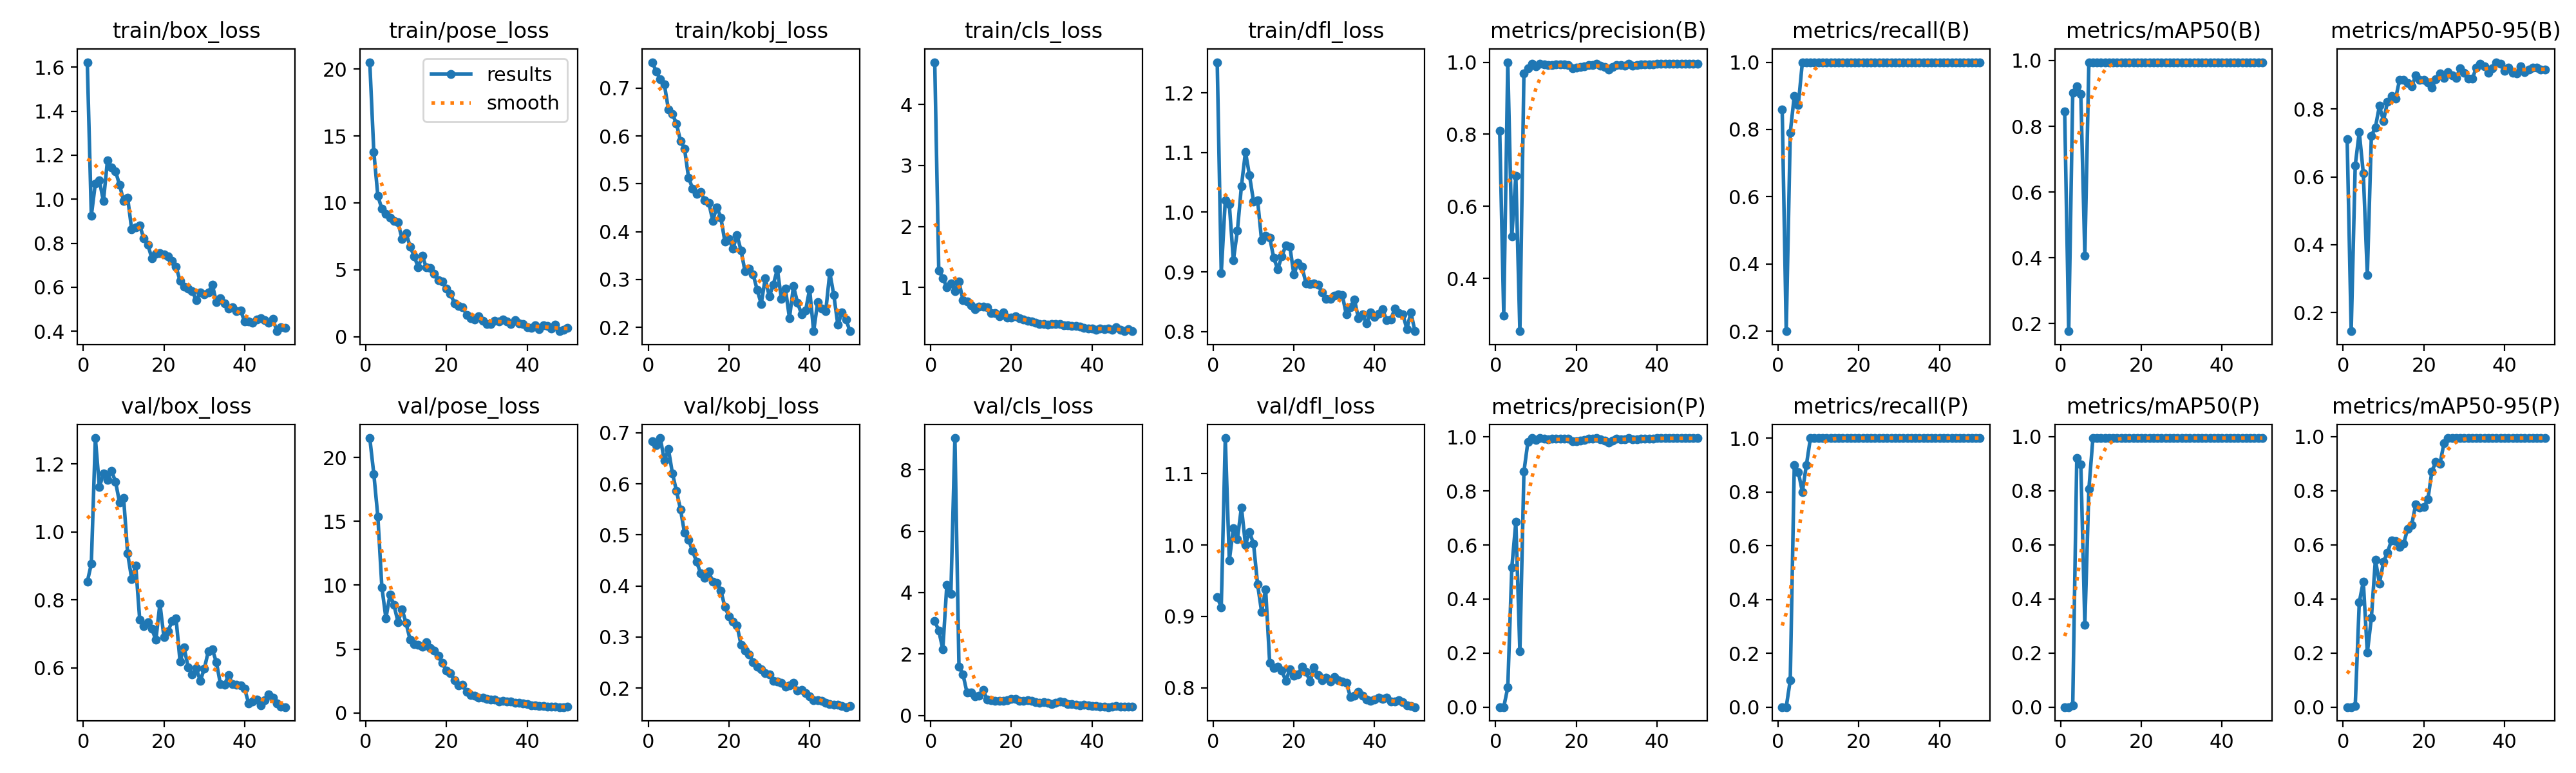

The file beside this chart, header and first rows:
epoch, time, train/box_loss, train/pose_loss, train/kobj_loss, train/cls_loss, train/dfl_loss, metrics/precision(B), metrics/recall(B), metrics/mAP50(B), metrics/mAP50-95(B), metrics/precision(P), metrics/recall(P), metrics/mAP50(P), metrics/mAP50-95(P), val/box_loss, val/pose_loss, val/kobj_loss, val/cls_loss, val/dfl_loss, lr/pg0, lr/pg1, lr/pg2
1, 91.55, 1.623, 20.51, 0.754, 4.692, 1.251, 0.8107, 0.8588, 0.846, 0.7112, 0, 0, 0, 0, 0.8533, 21.51, 0.6834, 3.078, 0.9271, 0.00036, 0.00036, 0.00036
2, 180.8, 0.9247, 13.81, 0.7339, 1.277, 0.8983, 0.297, 0.2, 0.1764, 0.145, 0, 0, 0, 0, 0.9066, 18.71, 0.6758, 2.755, 0.9129, 0.0007253, 0.0007253, 0.0007253
3, 269.8, 1.072, 10.53, 0.7184, 1.156, 1.02, 1, 0.791, 0.9027, 0.6339, 0.07241, 0.1, 0.00755, 0.00453, 1.277, 15.37, 0.6897, 2.156, 1.15, 0.001076, 0.001076, 0.001076
4, 359.8, 1.085, 9.546, 0.7078, 1.004, 1.013, 0.5162, 0.9, 0.9223, 0.7319, 0.5162, 0.9, 0.9223, 0.3872, 1.132, 9.844, 0.6451, 4.255, 0.9785, 0.001411, 0.001411, 0.001411
5, 450.2, 0.9907, 9.17, 0.6553, 1.07, 0.9194, 0.6855, 0.8734, 0.8979, 0.6113, 0.6855, 0.8734, 0.8979, 0.4647, 1.172, 7.417, 0.6683, 3.965, 1.023, 0.001731, 0.001731, 0.001731
6, 540.6, 1.177, 8.902, 0.6458, 0.9462, 0.9691, 0.2539, 1, 0.4064, 0.3109, 0.2057, 0.8, 0.3041, 0.2008, 1.154, 9.249, 0.6204, 9.033, 1.008, 0.001802, 0.001802, 0.001802
7, 630.8, 1.146, 8.659, 0.6255, 1.095, 1.044, 0.9688, 1, 0.995, 0.7208, 0.8713, 0.9, 0.806, 0.3296, 1.18, 8.446, 0.5864, 1.592, 1.053, 0.001762, 0.001762, 0.001762
8, 723.1, 1.127, 8.539, 0.5897, 0.7937, 1.101, 0.9827, 1, 0.995, 0.7463, 0.9827, 1, 0.995, 0.5455, 1.148, 7.113, 0.5499, 1.333, 1.001, 0.001723, 0.001723, 0.001723
9, 810.2, 1.065, 7.294, 0.5732, 0.7766, 1.061, 0.9948, 1, 0.995, 0.8094, 0.9948, 1, 0.995, 0.4573, 1.087, 8.116, 0.5037, 0.739, 1.019, 0.001683, 0.001683, 0.001683
10, 896.1, 0.9924, 7.756, 0.5128, 0.7069, 1.018, 0.989, 1, 0.995, 0.7654, 0.989, 1, 0.995, 0.5367, 1.101, 7.041, 0.4905, 0.7521, 1.002, 0.001644, 0.001644, 0.001644
11, 983.6, 1.007, 6.726, 0.4902, 0.645, 1.02, 0.9949, 1, 0.995, 0.8214, 0.9949, 1, 0.995, 0.5721, 0.9369, 5.717, 0.4684, 0.6246, 0.9452, 0.001604, 0.001604, 0.001604
12, 1071, 0.8625, 6.021, 0.4793, 0.6836, 0.9525, 0.993, 1, 0.995, 0.8379, 0.993, 1, 0.995, 0.6172, 0.8621, 5.39, 0.4471, 0.6474, 0.9065, 0.001564, 0.001564, 0.001564
13, 1160, 0.8713, 5.18, 0.4827, 0.6898, 0.9607, 0.9919, 1, 0.995, 0.8305, 0.9919, 1, 0.995, 0.6148, 0.902, 5.337, 0.4248, 0.8231, 0.9383, 0.001525, 0.001525, 0.001525
14, 1247, 0.8808, 6.026, 0.4656, 0.6772, 0.9576, 0.9929, 1, 0.995, 0.8867, 0.9929, 1, 0.995, 0.5925, 0.7412, 5.176, 0.4158, 0.5093, 0.8353, 0.001485, 0.001485, 0.001485
15, 1337, 0.822, 5.195, 0.4604, 0.5821, 0.9235, 0.9943, 1, 0.995, 0.8853, 0.9943, 1, 0.995, 0.6047, 0.7228, 5.561, 0.428, 0.4926, 0.8281, 0.001446, 0.001446, 0.001446
16, 1425, 0.7925, 5.155, 0.4229, 0.5811, 0.9044, 0.9933, 1, 0.995, 0.8757, 0.9933, 1, 0.995, 0.6597, 0.7348, 5.073, 0.4082, 0.4665, 0.8295, 0.001406, 0.001406, 0.001406
17, 1516, 0.7321, 4.712, 0.4513, 0.5308, 0.926, 0.9931, 1, 0.995, 0.8675, 0.9931, 1, 0.995, 0.6746, 0.7147, 4.865, 0.4055, 0.4736, 0.8244, 0.001366, 0.001366, 0.001366
18, 1604, 0.751, 4.204, 0.4293, 0.5939, 0.9439, 0.9929, 1, 0.995, 0.8985, 0.9929, 1, 0.995, 0.7505, 0.6824, 4.471, 0.3908, 0.4697, 0.8093, 0.001327, 0.001327, 0.001327
19, 1692, 0.7558, 4.105, 0.3796, 0.5088, 0.9424, 0.9836, 1, 0.995, 0.8859, 0.9836, 1, 0.995, 0.7383, 0.7896, 3.901, 0.359, 0.4999, 0.8262, 0.001287, 0.001287, 0.001287
20, 1780, 0.7484, 3.572, 0.3846, 0.5067, 0.8956, 0.9843, 1, 0.995, 0.8865, 0.9843, 1, 0.995, 0.7407, 0.6902, 3.317, 0.3406, 0.5305, 0.8173, 0.001248, 0.001248, 0.001248
21, 1868, 0.7408, 3.184, 0.3643, 0.5352, 0.9153, 0.987, 1, 0.995, 0.8783, 0.987, 1, 0.995, 0.768, 0.7074, 3.094, 0.3306, 0.5454, 0.8185, 0.001208, 0.001208, 0.001208
22, 1958, 0.7199, 2.493, 0.3929, 0.498, 0.9085, 0.9888, 1, 0.995, 0.8628, 0.9888, 1, 0.995, 0.8716, 0.7377, 2.556, 0.3231, 0.4678, 0.8295, 0.001168, 0.001168, 0.001168
23, 2047, 0.6942, 2.297, 0.3606, 0.4723, 0.8809, 0.9927, 1, 0.995, 0.8882, 0.9927, 1, 0.995, 0.9077, 0.7453, 2.15, 0.2844, 0.4817, 0.8226, 0.001129, 0.001129, 0.001129
24, 2137, 0.6274, 2.209, 0.3169, 0.4522, 0.8797, 0.9929, 1, 0.995, 0.9045, 0.9929, 1, 0.995, 0.8992, 0.6181, 2.196, 0.2727, 0.4905, 0.809, 0.001089, 0.001089, 0.001089
25, 2222, 0.602, 1.627, 0.3226, 0.4413, 0.8811, 0.9948, 1, 0.995, 0.8921, 0.9948, 1, 0.995, 0.9766, 0.6607, 1.679, 0.2658, 0.4812, 0.8283, 0.00105, 0.00105, 0.00105
26, 2313, 0.5934, 1.376, 0.3107, 0.4227, 0.8786, 0.9909, 1, 0.995, 0.9091, 0.9909, 1, 0.995, 0.995, 0.6012, 1.41, 0.2512, 0.4271, 0.8177, 0.00101, 0.00101, 0.00101
27, 2401, 0.5832, 1.27, 0.2787, 0.3985, 0.865, 0.9859, 1, 0.995, 0.8985, 0.9859, 1, 0.995, 0.995, 0.5807, 1.364, 0.2411, 0.4161, 0.8102, 0.0009704, 0.0009704, 0.0009704
28, 2487, 0.5405, 1.532, 0.2491, 0.4023, 0.8543, 0.9802, 1, 0.995, 0.8922, 0.9802, 1, 0.995, 0.995, 0.5994, 1.209, 0.2372, 0.4394, 0.814, 0.0009308, 0.0009308, 0.0009308
29, 2573, 0.5748, 1.177, 0.3025, 0.3896, 0.8543, 0.9871, 1, 0.995, 0.9196, 0.9871, 1, 0.995, 0.995, 0.5619, 1.194, 0.2295, 0.4121, 0.8086, 0.0008912, 0.0008912, 0.0008912
30, 2660, 0.567, 0.9645, 0.2647, 0.4007, 0.8596, 0.9923, 1, 0.995, 0.9069, 0.9923, 1, 0.995, 0.995, 0.5979, 1.084, 0.2265, 0.3777, 0.8152, 0.0008516, 0.0008516, 0.0008516
31, 2748, 0.5753, 0.9225, 0.2893, 0.4039, 0.8623, 0.9912, 1, 0.995, 0.8898, 0.9912, 1, 0.995, 0.995, 0.6488, 1.031, 0.2137, 0.4145, 0.8109, 0.000812, 0.000812, 0.000812
32, 2840, 0.6113, 1.17, 0.3216, 0.4027, 0.8611, 0.99, 1, 0.995, 0.889, 0.99, 1, 0.995, 0.995, 0.6545, 1.037, 0.2132, 0.4436, 0.8091, 0.0007724, 0.0007724, 0.0007724
33, 2924, 0.531, 1.149, 0.2599, 0.3841, 0.8283, 0.9957, 1, 0.995, 0.9218, 0.9957, 1, 0.995, 0.995, 0.6164, 0.8872, 0.2104, 0.4405, 0.8069, 0.0007328, 0.0007328, 0.0007328
34, 3009, 0.5506, 1.289, 0.2812, 0.3851, 0.841, 0.9911, 1, 0.995, 0.9338, 0.9911, 1, 0.995, 0.995, 0.5524, 0.9384, 0.2022, 0.3642, 0.7875, 0.0006932, 0.0006932, 0.0006932
35, 3096, 0.5261, 1.115, 0.2196, 0.3759, 0.8539, 0.9921, 1, 0.995, 0.9265, 0.9921, 1, 0.995, 0.995, 0.5499, 0.8862, 0.2049, 0.3613, 0.7887, 0.0006536, 0.0006536, 0.0006536
36, 3185, 0.5037, 0.9285, 0.286, 0.3692, 0.822, 0.9934, 1, 0.995, 0.9076, 0.9934, 1, 0.995, 0.995, 0.579, 0.9238, 0.2097, 0.3475, 0.7947, 0.000614, 0.000614, 0.000614
37, 3273, 0.5095, 1.226, 0.2517, 0.364, 0.8288, 0.9935, 1, 0.995, 0.9198, 0.9935, 1, 0.995, 0.995, 0.5522, 0.8004, 0.1948, 0.3329, 0.7885, 0.0005744, 0.0005744, 0.0005744
38, 3360, 0.4898, 0.9752, 0.2277, 0.3446, 0.8132, 0.9944, 1, 0.995, 0.9382, 0.9944, 1, 0.995, 0.995, 0.5504, 0.7897, 0.1957, 0.3444, 0.7839, 0.0005348, 0.0005348, 0.0005348
39, 3448, 0.4954, 0.9418, 0.2349, 0.3244, 0.8319, 0.9946, 1, 0.995, 0.9338, 0.9946, 1, 0.995, 0.995, 0.549, 0.7473, 0.1901, 0.3246, 0.782, 0.0004952, 0.0004952, 0.0004952
40, 3533, 0.443, 0.7098, 0.2799, 0.3259, 0.8245, 0.995, 1, 0.995, 0.9125, 0.995, 1, 0.995, 0.995, 0.5384, 0.7144, 0.1836, 0.309, 0.7834, 0.0004556, 0.0004556, 0.0004556
41, 3617, 0.4433, 0.6485, 0.192, 0.3115, 0.83, 0.995, 1, 0.995, 0.9217, 0.995, 1, 0.995, 0.995, 0.4954, 0.6061, 0.176, 0.3108, 0.7861, 0.000416, 0.000416, 0.000416
42, 3700, 0.4383, 0.8685, 0.2528, 0.3248, 0.8369, 0.9951, 1, 0.995, 0.9066, 0.9951, 1, 0.995, 0.995, 0.5017, 0.5862, 0.1755, 0.2863, 0.7846, 0.0003764, 0.0003764, 0.0003764
43, 3787, 0.452, 0.5358, 0.2393, 0.3237, 0.8188, 0.995, 1, 0.995, 0.9059, 0.995, 1, 0.995, 0.995, 0.5077, 0.5701, 0.1747, 0.2843, 0.786, 0.0003368, 0.0003368, 0.0003368
44, 3872, 0.4589, 0.8455, 0.2342, 0.3263, 0.8201, 0.995, 1, 0.995, 0.9269, 0.995, 1, 0.995, 0.995, 0.489, 0.5421, 0.1712, 0.2703, 0.781, 0.0002972, 0.0002972, 0.0002972
45, 3959, 0.4492, 0.7862, 0.3147, 0.3129, 0.8381, 0.995, 1, 0.995, 0.9084, 0.995, 1, 0.995, 0.995, 0.505, 0.5052, 0.1688, 0.2887, 0.7811, 0.0002576, 0.0002576, 0.0002576
46, 4046, 0.4389, 0.5878, 0.2673, 0.3526, 0.8311, 0.9949, 1, 0.995, 0.9165, 0.9949, 1, 0.995, 0.995, 0.5226, 0.4968, 0.1676, 0.2978, 0.7824, 0.000218, 0.000218, 0.000218
47, 4134, 0.4548, 0.9191, 0.2053, 0.31, 0.829, 0.995, 1, 0.995, 0.9214, 0.995, 1, 0.995, 0.995, 0.5123, 0.4892, 0.1673, 0.2935, 0.7801, 0.0001784, 0.0001784, 0.0001784
48, 4219, 0.4, 0.4057, 0.2316, 0.2857, 0.8043, 0.9949, 1, 0.995, 0.9221, 0.9949, 1, 0.995, 0.995, 0.4962, 0.4725, 0.165, 0.2907, 0.7757, 0.0001388, 0.0001388, 0.0001388
49, 4309, 0.4177, 0.5245, 0.2163, 0.3177, 0.8319, 0.9949, 1, 0.995, 0.916, 0.9949, 1, 0.995, 0.995, 0.4868, 0.4643, 0.1626, 0.288, 0.7743, 9.92e-05, 9.92e-05, 9.92e-05
50, 4400, 0.4158, 0.6438, 0.1926, 0.2869, 0.8005, 0.9949, 1, 0.995, 0.916, 0.9949, 1, 0.995, 0.995, 0.4847, 0.478, 0.1651, 0.282, 0.7729, 5.96e-05, 5.96e-05, 5.96e-05
